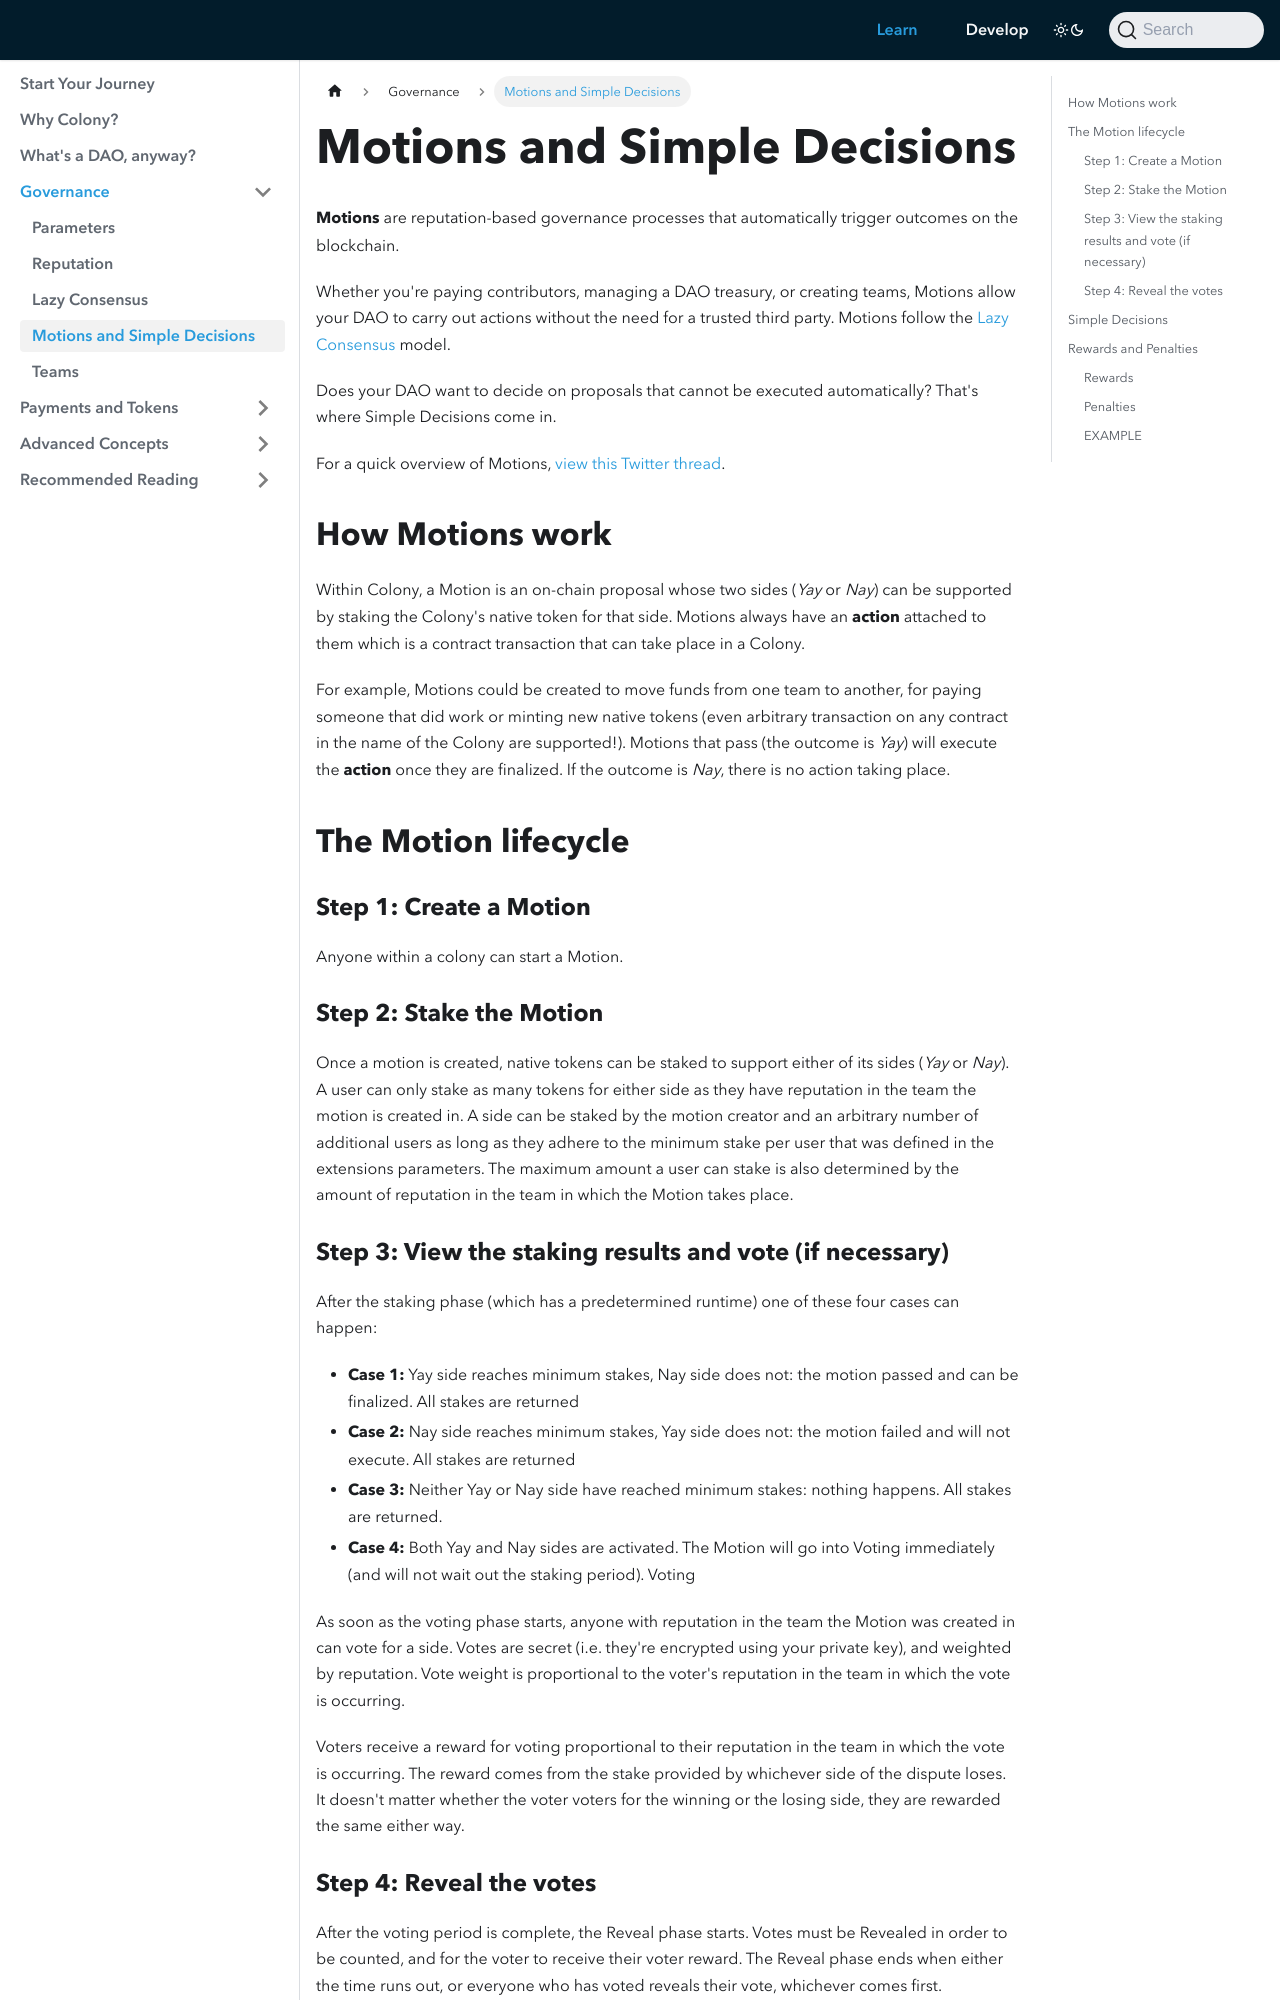

repository: JoinColony/docs · page: learn/governance/motions/index.html · generator: docusaurus

---
description: Motions and Simple Decisions

sidebar_position: 4
---

# Motions and Simple Decisions

**Motions** are reputation-based governance processes that automatically trigger outcomes on the blockchain. 

Whether you're paying contributors, managing a DAO treasury, or creating teams, Motions allow your DAO to carry out actions without the need for a trusted third party. Motions follow the [Lazy Consensus](lazy-consensus.md) model.

Does your DAO want to decide on proposals that cannot be executed automatically? That's where Simple Decisions come in.

For a quick overview of Motions, [view this Twitter thread](https://twitter.com/joincolony/status/1598009846544191488?s=20&t=tDd7GViC_aeTrXr0ElZDRg). 

## How Motions work

Within Colony, a Motion is an on-chain proposal whose two sides (*Yay* or *Nay*) can be supported by staking the Colony's native token for that side. Motions always have an **action** attached to them which is a contract transaction that can take place in a Colony. 

For example, Motions could be created to move funds from one team to another, for paying someone that did work or minting new native tokens (even arbitrary transaction on any contract in the name of the Colony are supported!). Motions that pass (the outcome is *Yay*) will execute the **action** once they are finalized. If the outcome is *Nay*, there is no action taking place.

## The Motion lifecycle

### Step 1: Create a Motion
Anyone within a colony can start a Motion.

### Step 2: Stake the Motion

Once a motion is created, native tokens can be staked to support either of its sides (*Yay* or *Nay*). A user can only stake as many tokens for either side as they have reputation in the team the motion is created in. A side can be staked by the motion creator and an arbitrary number of additional users as long as they adhere to the minimum stake per user that was defined in the extensions parameters. The maximum amount a user can stake is also determined by the amount of reputation in the team in which the Motion takes place.
